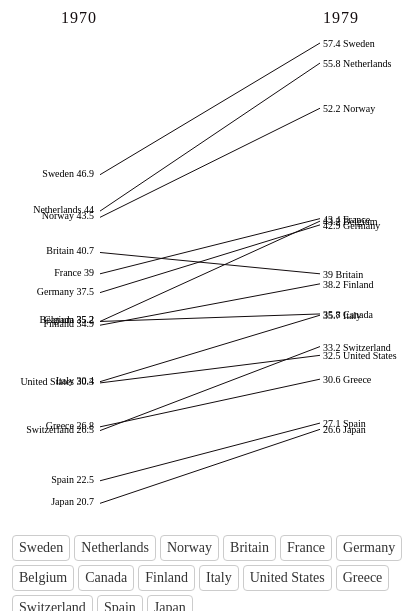
D3 v3 page, settled after 480 driven frames (8 s of simulated time); the page loaded 1 data file(s).

 d3.code4sa = {}; 

      (function() {
        var slopegraph = d3.code4sa.slopegraph()
          .strokeColour('#130C0E')
          .keyName('country')
          .keyValueStart('1970')
          .keyValueEnd('1979')
          .h(800)
          // .format(d3.format('04d'))
          .on('_hover', function (d, i) {
              highlightLine(d, i);
          });

      
        d3.json('data/data.json', function(error, data) {
          if (error) throw error;
            d3.select('#slopegraph')
            .datum(data)
            .call(slopegraph);
            navAlt(data);
        });

        // reset button listener
        d3.select('#reset')
          .on('click', function () {
              d3.selectAll('.elm').transition().style('opacity', 1);
              d3.selectAll('.s-line').style('stroke', '#130C0E');
          });

        // navigation
        function navAlt(data) {
          d3.select('#nav-alt').append('ul')
            .selectAll('li')
            .data(data)
            .enter().append('li')
            .on('click', function (d, i) {
                highlightLine(d, i);
            })
            .text(function (d) { return d['country']; });
        }

        // highlight line and fade other lines
        function highlightLine(d, i) {
          d3.selectAll('.elm').transition().style('opacity', 0.2);
          d3.selectAll('.sel-' + i).transition().style('opacity', 1);
          d3.selectAll('.s-line').style('stroke', '#130C0E');
          d3.selectAll('.s-line.sel-' + i).style('stroke', '#130C0E'); 
        }

      }());
    
// ── js/d3_code_slopegraph.js
// *****************************************
//  reusable slopegraph chart
// *****************************************

(function() {
    'use strict';
    
    d3.code4sa.slopegraph = function module() {

        // input vars for getter setters
        var w = 420,
            h = 0,
            margin = {top: 40, bottom: 40, left: 100, right: 100},
            strokeColour = 'black',
            // key data values start for left(axis) and end for right(axis)
            keyValueStart = '',
            keyValueEnd = '',
            // key value (used for ref/titles)
            keyName = '', 
            format = d3.format('');

        var dispatch = d3.dispatch('_hover');


        function exports(_selection) {
            _selection.each(function(data) {

                // format/clean data
                data.forEach(function(d) {
                    d[keyValueStart] = +d[keyValueStart];
                    d[keyValueEnd] = +d[keyValueEnd];
                }); 

                // get max value(s) for y scale
                var keyValueStartMax = d3.max(data, function (d) { return d[keyValueStart]; } );
                var keyValueEndMax = d3.max(data, function (d) { return d[keyValueEnd]; } );

                // use same scale for both sides
                var yScale = d3.scale.linear()
                    .domain([0, d3.max([keyValueStartMax, keyValueEndMax])])
                    .range([h - margin.top, margin.bottom]);

                var svg = d3.select(this).append('svg')
                    .attr({
                        width: w,
                        height: h-200 
                    });

                var lines = svg.selectAll('line')
                    .data(data);
                    
                lines.enter().append('line')
                    .attr({
                        x1: margin.left,
                        x2: w - margin.right,
                        y1: function(d) { return yScale(d[keyValueStart]); },
                        y2: function(d) { return yScale(d[keyValueEnd]); },
                        stroke: strokeColour,
                        'stroke-width': 1,
                        class: function (d, i) { return 's-line elm ' + 'sel-' + i; }
                    })
                    .on('mouseover', dispatch._hover);

                var rightLabels = svg.selectAll('.labels')
                    .data(data);
                    
                rightLabels.enter().append('text')
                    .attr({
                        class: function (d, i) { return 'r-labels elm ' + 'sel-' + i; },
                        x: w - margin.right + 3,
                        y: function(d) { return yScale(d[keyValueEnd]) + 4; },
                    })
                    .text(function (d) {
                        return format(d[keyValueEnd]) + ' ' + d[keyName];
                    })
                    .style('text-anchor','start')
                    .on('mouseover', dispatch._hover);
                
                var leftLabels = svg.selectAll('.left-labels')
                    .data(data);
                    
                leftLabels.enter().append('text')
                    .attr({
                        class: function (d, i) { return 'l-labels elm ' + 'sel-' + i; },
                        x: margin.left - 6,
                        y: function(d) { return yScale(d[keyValueStart]) + 2; }
                    })
                    .text(function (d) {
                        return d[keyName] + ' ' + format(d[keyValueStart]);
                    })
                    .style('text-anchor','end')
                    .on('mouseover', dispatch._hover);

                var leftTitle = svg.append('text')
                    .attr({
                        class: 's-title',
                        x: margin.left - 3,
                        y: margin.top/2
                    })
                    .text(keyValueStart)
                    .style('text-anchor','end');

                var rightTitle = svg.append('text')
                    .attr({
                        class: 's-title',
                        x: w - margin.right + 3,
                        y: margin.top/2
                    })
                    .text(keyValueEnd)
                    .style('text-anchor','start');

            });
        }

        // getter/setters for overrides 
        exports.w = function(value) {
            if (!arguments.length) return w;
            w = value;
            return this;
        };
        exports.h = function(value) {
            if (!arguments.length) return h;
            h = value;
            return this;
        };
        exports.margin = function(value) {
            if (!arguments.length) return margin;
            margin = value;
            return this;
        };
        exports.strokeColour = function(value) {
            if (!arguments.length) return strokeColour;
            strokeColour = value;
            return this;
        };
        exports.keyValueStart = function(value) {
            if (!arguments.length) return keyValueStart;
            keyValueStart = value;
            return this;
        };
        exports.keyValueEnd = function(value) {
            if (!arguments.length) return keyValueEnd;
            keyValueEnd = value;
            return this;
        };
        exports.keyName = function(value) {
            if (!arguments.length) return keyName;
            keyName = value;
            return this;
        };
        exports.format = function(value) {
            if (!arguments.length) return format;
            format = value;
            return this;
        };

        d3.rebind(exports, dispatch, 'on');
        return exports;

    };

}());


### data: data/data.json
[
 {
  "1970": 46.9,
  "1979": 57.4,
  "country": "Sweden"
 },
 {
  "1970": 44.0,
  "1979": 55.8,
  "country": "Netherlands"
 },
 {
  "1970": 43.5,
  "1979": 52.2,
  "country": "Norway"
 },
 {
  "1970": 40.7,
  "1979": 39.0,
  "country": "Britain"
 },
 {
  "1970": 39.0,
  "1979": 43.4,
  "country": "France"
 },
 {
  "1970": 37.5,
  "1979": 42.9,
  "country": "Germany"
 },
 {
  "1970": 35.2,
  "1979": 43.2,
  "country": "Belgium"
 },
 {
  "1970": 35.2,
  "1979": 35.8,
  "country": "Canada"
 },
 "... 7 more items"
]